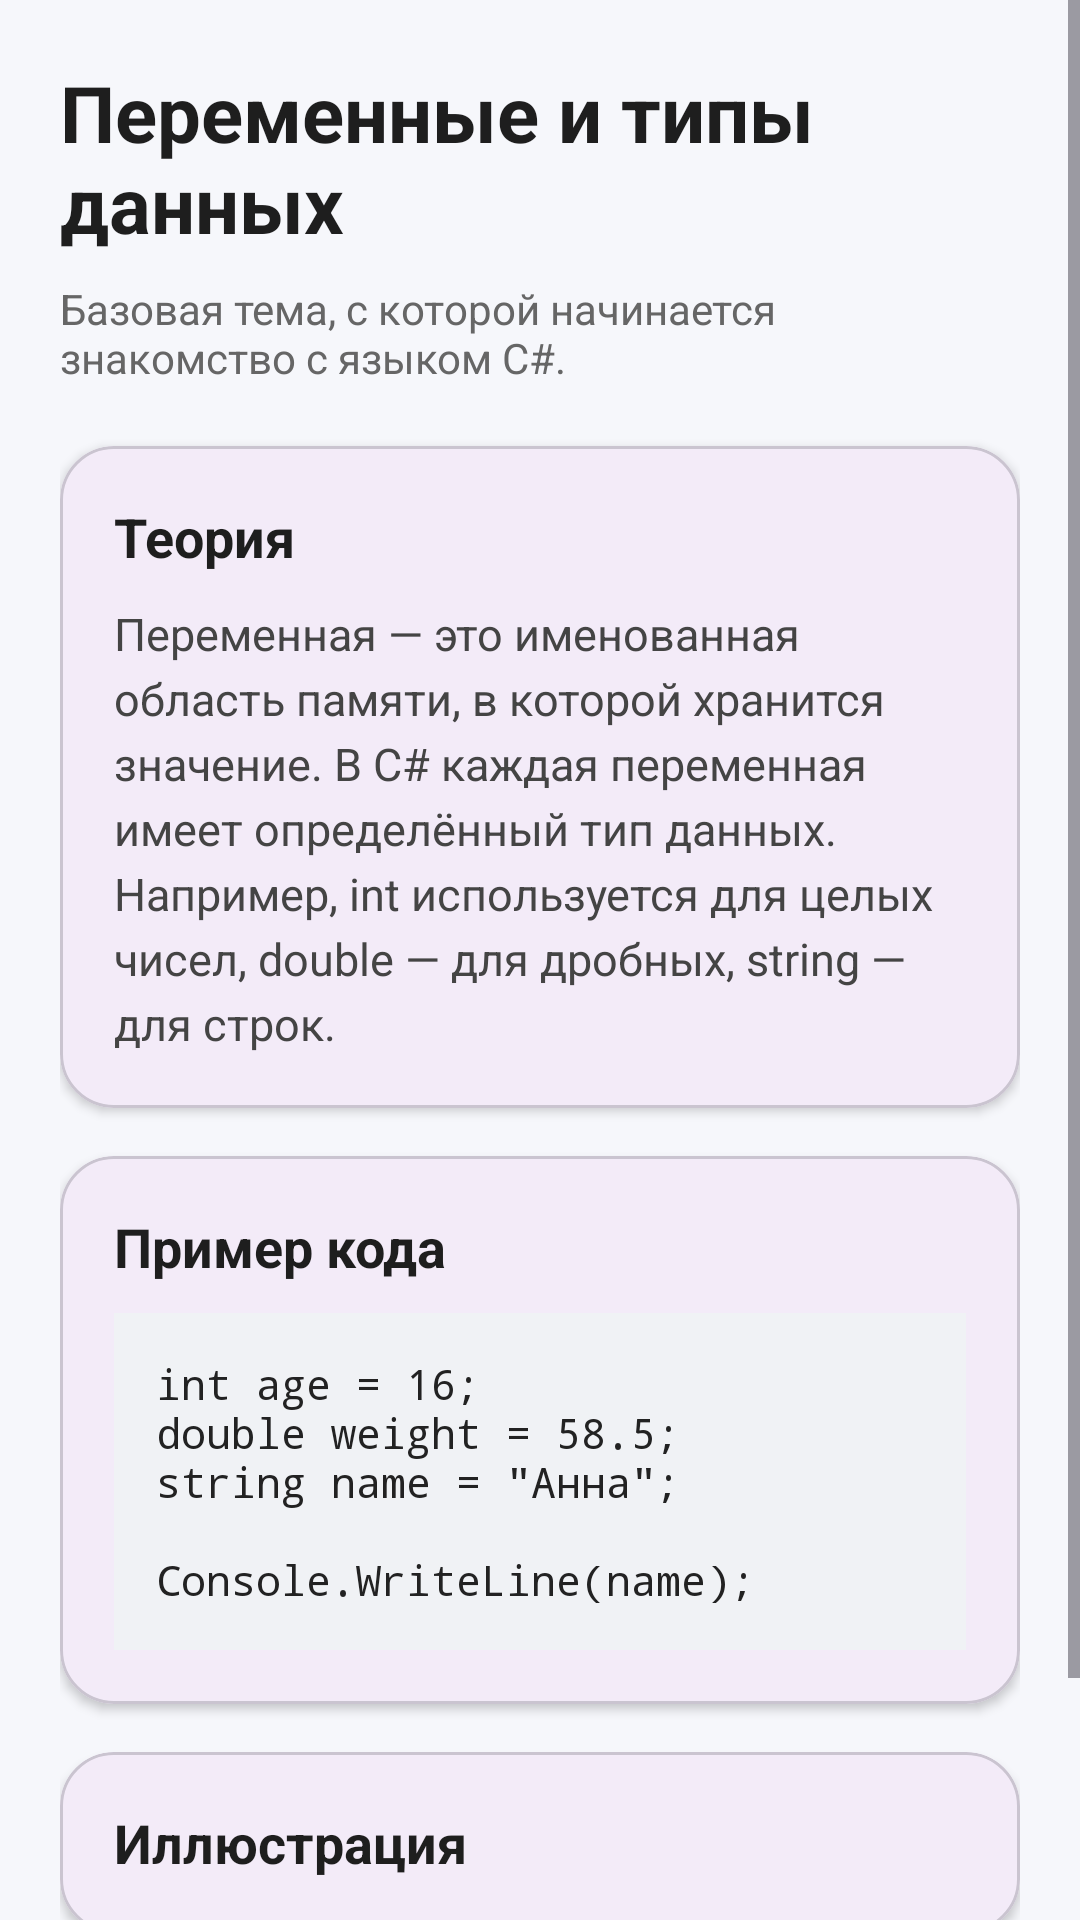

Produce the Android XML layout that renders to this screen, including the resource entries it uses.
<!-- AndroidManifest.xml: application theme Theme.УчебникC -->
<!-- res/layout/activity_theory_topic.xml -->
<?xml version="1.0" encoding="utf-8"?>
<androidx.constraintlayout.widget.ConstraintLayout xmlns:android="http://schemas.android.com/apk/res/android"
    xmlns:app="http://schemas.android.com/apk/res-auto"
    xmlns:tools="http://schemas.android.com/tools"
    android:layout_width="match_parent"
    android:layout_height="match_parent"
    android:background="#F6F7FB"
    tools:context=".ui.theory.TheoryTopicActivity">

    <ScrollView
        android:layout_width="0dp"
        android:layout_height="0dp"
        android:fillViewport="true"
        app:layout_constraintTop_toTopOf="parent"
        app:layout_constraintBottom_toBottomOf="parent"
        app:layout_constraintStart_toStartOf="parent"
        app:layout_constraintEnd_toEndOf="parent">

        <LinearLayout
            android:layout_width="match_parent"
            android:layout_height="wrap_content"
            android:orientation="vertical"
            android:padding="20dp">

            <TextView
                android:id="@+id/tvTopicTitle"
                android:layout_width="match_parent"
                android:layout_height="wrap_content"
                android:text="Переменные и типы данных"
                android:textColor="#1E1E1E"
                android:textSize="26sp"
                android:textStyle="bold" />

            <TextView
                android:id="@+id/tvTopicShortInfo"
                android:layout_width="match_parent"
                android:layout_height="wrap_content"
                android:layout_marginTop="8dp"
                android:text="Базовая тема, с которой начинается знакомство с языком C#."
                android:textColor="#666666"
                android:textSize="14sp" />

            <com.google.android.material.card.MaterialCardView
                android:layout_width="match_parent"
                android:layout_height="wrap_content"
                android:layout_marginTop="20dp"
                app:cardCornerRadius="18dp"
                app:cardElevation="2dp">

                <LinearLayout
                    android:layout_width="match_parent"
                    android:layout_height="wrap_content"
                    android:orientation="vertical"
                    android:padding="18dp">

                    <TextView
                        android:layout_width="wrap_content"
                        android:layout_height="wrap_content"
                        android:text="Теория"
                        android:textColor="#1E1E1E"
                        android:textSize="18sp"
                        android:textStyle="bold" />

                    <TextView
                        android:id="@+id/tvTheoryContent"
                        android:layout_width="match_parent"
                        android:layout_height="wrap_content"
                        android:layout_marginTop="10dp"
                        android:lineSpacingExtra="4dp"
                        android:text="Переменная — это именованная область памяти, в которой хранится значение. В C# каждая переменная имеет определённый тип данных. Например, int используется для целых чисел, double — для дробных, string — для строк."
                        android:textColor="#444444"
                        android:textSize="15sp" />
                </LinearLayout>
            </com.google.android.material.card.MaterialCardView>

            <com.google.android.material.card.MaterialCardView
                android:id="@+id/cardTheoryCode"
                android:layout_width="match_parent"
                android:layout_height="wrap_content"
                android:layout_marginTop="16dp"
                app:cardCornerRadius="18dp"
                app:cardElevation="2dp">

                <LinearLayout
                    android:layout_width="match_parent"
                    android:layout_height="wrap_content"
                    android:orientation="vertical"
                    android:padding="18dp">

                    <TextView
                        android:layout_width="wrap_content"
                        android:layout_height="wrap_content"
                        android:text="Пример кода"
                        android:textColor="#1E1E1E"
                        android:textSize="18sp"
                        android:textStyle="bold" />

                    <TextView
                        android:id="@+id/tvTheoryCode"
                        android:layout_width="match_parent"
                        android:layout_height="wrap_content"
                        android:layout_marginTop="10dp"
                        android:background="#F0F2F5"
                        android:fontFamily="monospace"
                        android:padding="14dp"
                        android:text="int age = 16;&#10;double weight = 58.5;&#10;string name = &quot;Анна&quot;;&#10;&#10;Console.WriteLine(name);"
                        android:textColor="#222222"
                        android:textSize="14sp"
                        android:visibility="visible" />
                </LinearLayout>
            </com.google.android.material.card.MaterialCardView>

            <com.google.android.material.card.MaterialCardView
                android:id="@+id/cardTheoryImage"
                android:layout_width="match_parent"
                android:layout_height="wrap_content"
                android:layout_marginTop="16dp"
                app:cardCornerRadius="18dp"
                app:cardElevation="2dp">

                <LinearLayout
                    android:layout_width="match_parent"
                    android:layout_height="wrap_content"
                    android:orientation="vertical"
                    android:padding="18dp">

                    <TextView
                        android:layout_width="wrap_content"
                        android:layout_height="wrap_content"
                        android:text="Иллюстрация"
                        android:textColor="#1E1E1E"
                        android:textSize="18sp"
                        android:textStyle="bold" />

                    <ImageView
                        android:id="@+id/ivTheoryImage"
                        android:layout_width="match_parent"
                        android:layout_height="220dp"
                        android:layout_marginTop="10dp"
                        android:adjustViewBounds="true"
                        android:contentDescription="Иллюстрация к теме"
                        android:scaleType="fitCenter"
                        android:src="@android:color/transparent"
                        android:visibility="gone" />

                    <TextView
                        android:id="@+id/tvTheoryImageCaption"
                        android:layout_width="match_parent"
                        android:layout_height="wrap_content"
                        android:layout_marginTop="8dp"
                        android:textColor="#666666"
                        android:textSize="14sp"
                        android:visibility="gone"
                        tools:text="Подпись к изображению" />
                </LinearLayout>
            </com.google.android.material.card.MaterialCardView>

            <LinearLayout
                android:layout_width="match_parent"
                android:layout_height="wrap_content"
                android:layout_marginTop="20dp"
                android:orientation="horizontal">

                <com.google.android.material.button.MaterialButton
                    android:id="@+id/btnBackTheoryList"
                    style="@style/Widget.MaterialComponents.Button.OutlinedButton"
                    android:layout_width="0dp"
                    android:layout_height="wrap_content"
                    android:layout_weight="1"
                    android:text="Назад" />

                <com.google.android.material.button.MaterialButton
                    android:id="@+id/btnGoToPractice"
                    android:layout_width="0dp"
                    android:layout_height="wrap_content"
                    android:layout_marginStart="12dp"
                    android:layout_weight="1"
                    android:text="К практике" />
            </LinearLayout>

        </LinearLayout>
    </ScrollView>

</androidx.constraintlayout.widget.ConstraintLayout>
<!-- resources referenced by this layout -->
<resources>
  <style name="Theme.УчебникC" parent="Base.Theme.УчебникC" />
  <style name="Base.Theme.УчебникC" parent="Theme.Material3.DayNight.NoActionBar">
          
          
      </style>
</resources>
